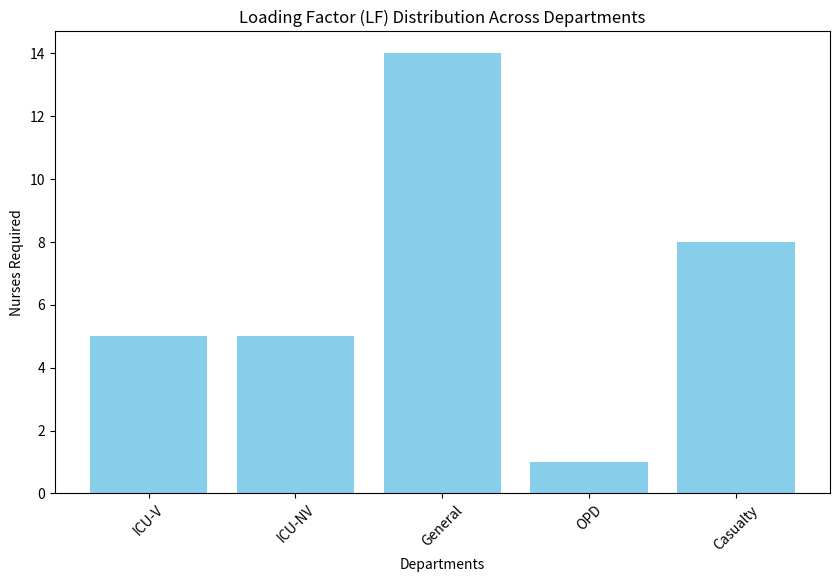

Reproduce this figure in Python.
import pandas as pd
import numpy as np
import random
import matplotlib.pyplot as plt

# Parameters
nurses = 60
departments = ["ICU-V", "ICU-NV", "General", "OPD", "Casualty"]
shifts = ["Morning", "Evening", "Night"]
days = ["Monday", "Tuesday", "Wednesday", "Thursday", "Friday", "Saturday", "Sunday"]

# Department Details
patient_data = {
    "ICU-V": {"patients": 5, "ratio": 1, "rooms": 1},
    "ICU-NV": {"patients": 15, "ratio": 3, "rooms": 1},
    "General": {"patients": 40, "ratio": 6, "rooms": 2},
    "OPD": {"patients": 90, "ratio": 100, "rooms": 1},
    "Casualty": {"patients": 30, "ratio": 4, "rooms": 1},
}

# Nurse Data
random.seed(42)
nurse_ids = [f"Nurse {i}" for i in range(1, nurses + 1)]
ONWS_scores = {nurse: round(random.uniform(0, 1), 2) for nurse in nurse_ids}
weekly_offs = {nurse: random.sample(days, random.randint(1, 4)) for nurse in nurse_ids}

# Ensure only 2 nurses are on long vacation at a time
long_vacation_nurses = random.sample(nurse_ids, 2)
for nurse in long_vacation_nurses:
    weekly_offs[nurse] = days[:4]

# Calculate Loading Factors
loading_factors = {dept: int(np.ceil(data["patients"] / data["ratio"]) * data["rooms"])
                   for dept, data in patient_data.items()}

# Generate Roster
roster = {day: {nurse: "" for nurse in nurse_ids} for day in days}

for day in days:
    for dept, lf in loading_factors.items():
        for shift in shifts:
            allocated = 0
            available_nurses = [n for n in nurse_ids if day not in weekly_offs[n]]
            random.shuffle(available_nurses)
            for nurse in available_nurses:
                if allocated < lf and roster[day][nurse] == "":
                    roster[day][nurse] = f"{dept} ({shift})"
                    allocated += 1

# Convert Roster to DataFrame and Save
roster_df = pd.DataFrame(roster)
roster_df.index = nurse_ids
roster_df.to_csv("nurse_shift_roster.csv")

# Generate and Save Chart
plt.figure(figsize=(10, 6))
plt.bar(loading_factors.keys(), loading_factors.values(), color='skyblue')
plt.xlabel("Departments")
plt.ylabel("Nurses Required")
plt.title("Loading Factor (LF) Distribution Across Departments")
plt.xticks(rotation=45)
plt.savefig("workload_distribution.png")
plt.show()
